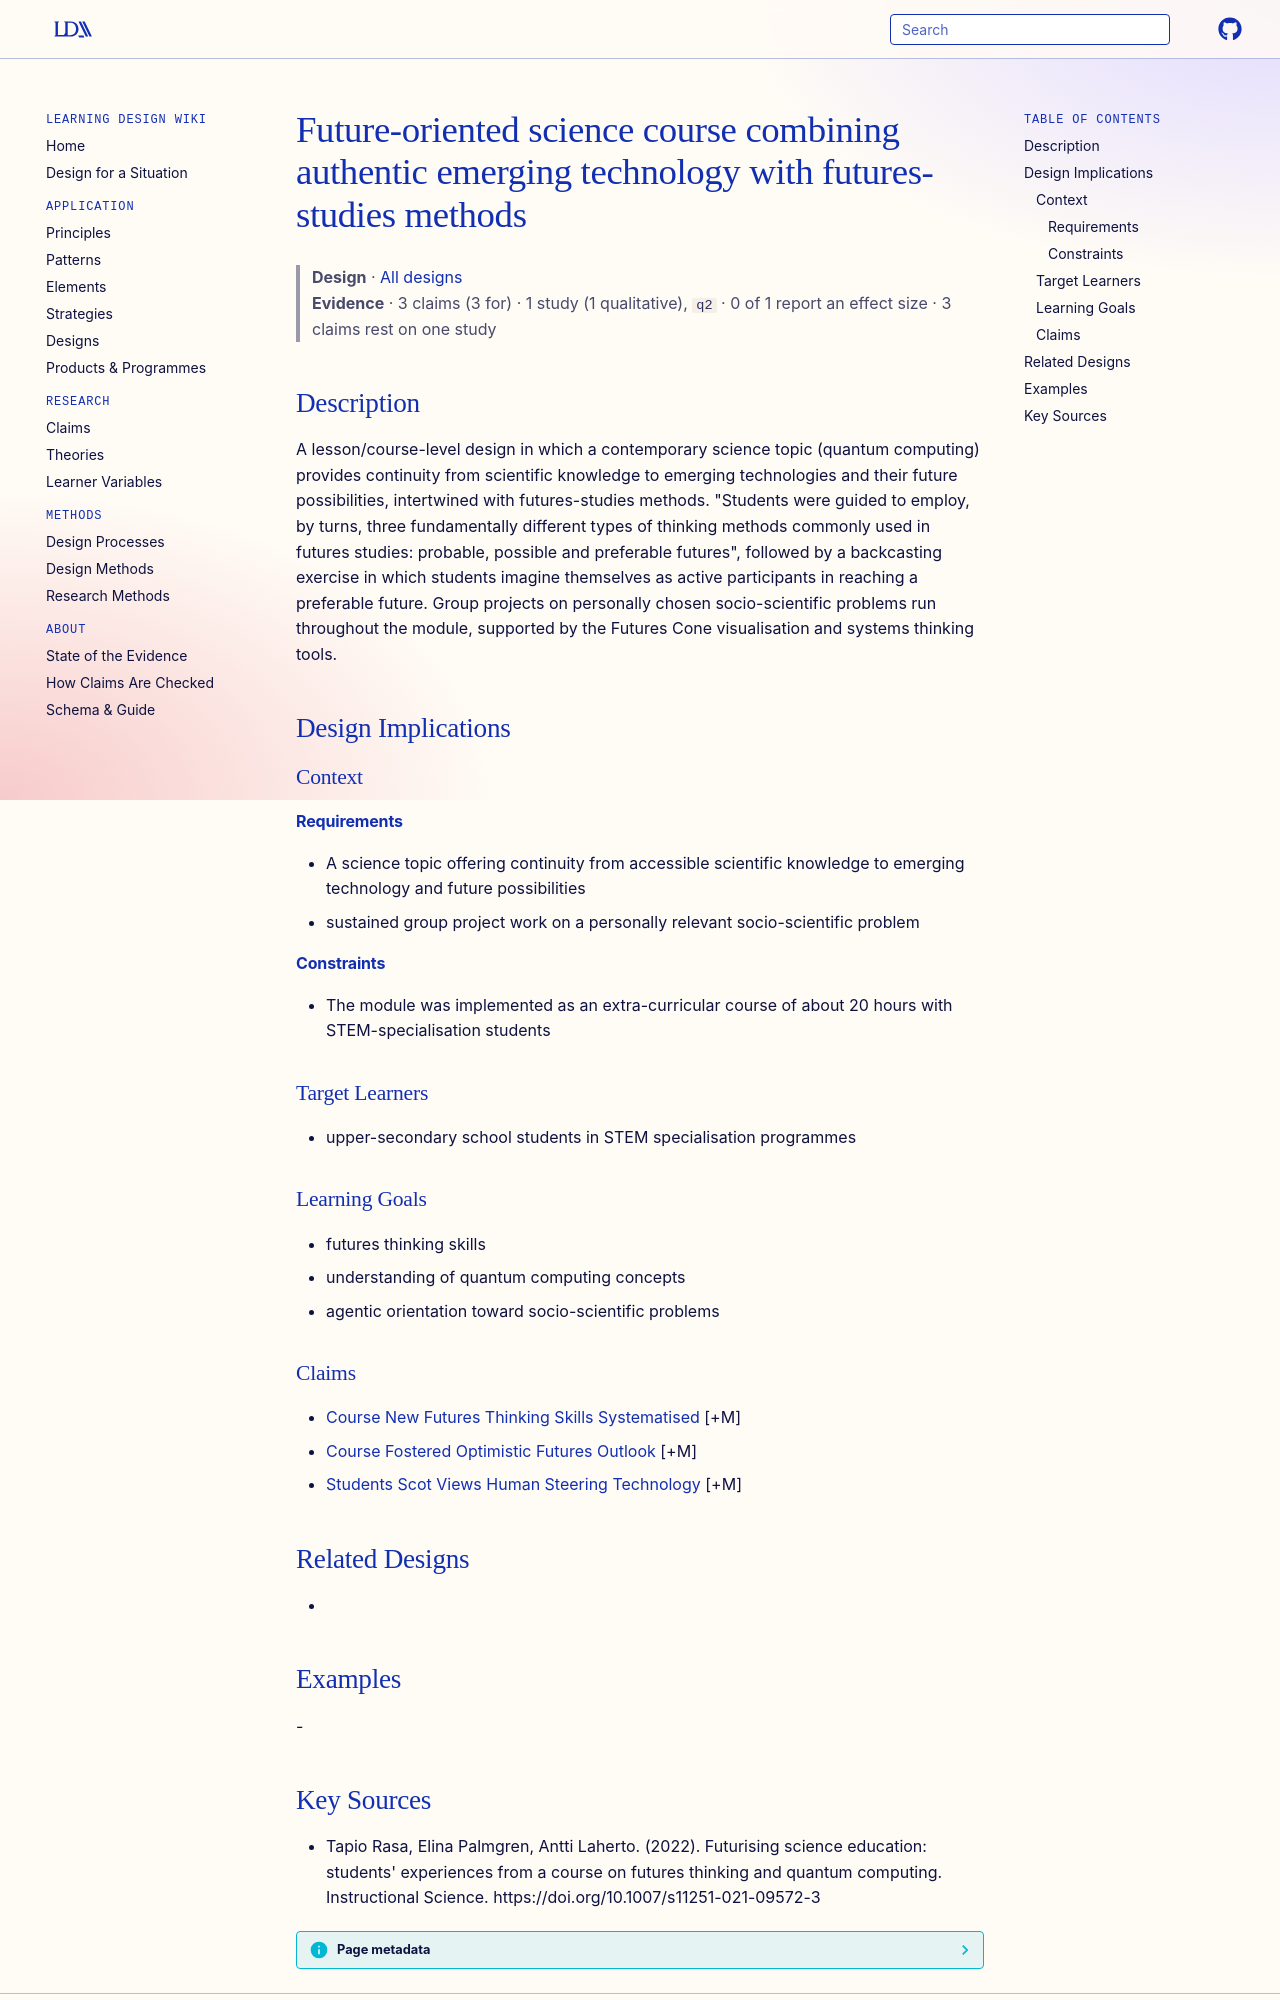

repository: Learning-Design-Alliance/learning-wiki · page: designs/futures-thinking-science-course-pattern/index.html · generator: mkdocs

---
type: design
id: futures-thinking-science-course-pattern
title: Future-oriented science course combining authentic emerging technology with futures-studies methods
description: A lesson/course-level design in which a contemporary science topic (quantum computing) provides continuity from scientific knowledge to emerging technologies and their future possibilities, intertwined with futures-st...
status: review
generated:
  by: "process:settle-candidates"
  at: 2026-10-18
sources:
  - id: tapio-rasa-2022
    resource: "https://doi.org/10.1007/s11251-021-09572-3"
    title: "Tapio Rasa, Elina Palmgren, Antti Laherto. (2022). Futurising science education: students' experiences from a course on futures thinking and quantum computing. Instructional Science. https://doi.org/10.1007/s11251-021-09572-3"
    author: Tapio Rasa, Elina Palmgren, Antti Laherto
---

# Future-oriented science course combining authentic emerging technology with futures-studies methods

> **Design** · [All designs](index.md)
> **Evidence** · 3 claims (3 for) · 1 study (1 qualitative), `q2` · 0 of 1 report an effect size · 3 claims rest on one study

## Description
A lesson/course-level design in which a contemporary science topic (quantum computing) provides continuity from scientific knowledge to emerging technologies and their future possibilities, intertwined with futures-studies methods. "Students were guided to employ, by turns, three fundamentally different types of thinking methods commonly used in futures studies: probable, possible and preferable futures", followed by a backcasting exercise in which students imagine themselves as active participants in reaching a preferable future. Group projects on personally chosen socio-scientific problems run throughout the module, supported by the Futures Cone visualisation and systems thinking tools.

## Design Implications

### Context
#### Requirements
- A science topic offering continuity from accessible scientific knowledge to emerging technology and future possibilities
- sustained group project work on a personally relevant socio-scientific problem
#### Constraints
- The module was implemented as an extra-curricular course of about 20 hours with STEM-specialisation students

### Target Learners
- upper-secondary school students in STEM specialisation programmes

### Learning Goals
- futures thinking skills
- understanding of quantum computing concepts
- agentic orientation toward socio-scientific problems

### Claims
- [Course New Futures Thinking Skills Systematised](../claims/course-new-futures-thinking-skills-systematised.md) [+M]
- [Course Fostered Optimistic Futures Outlook](../claims/course-fostered-optimistic-futures-outlook.md) [+M]
- [Students Scot Views Human Steering Technology](../claims/students-scot-views-human-steering-technology.md) [+M]

## Related Designs
- 

## Examples
-
